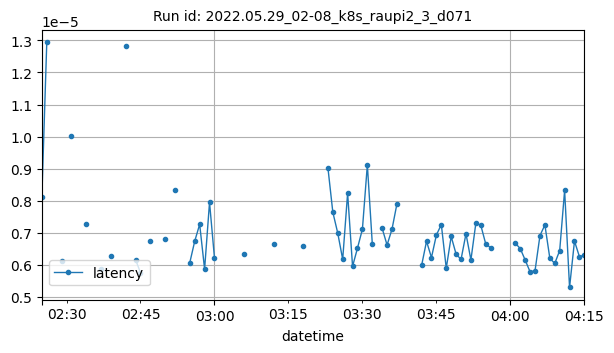

The table this chart was drawn from, first rows:
datetime, latency
2022-05-29T02:25:00Z, 8.106231689453125e-06
2022-05-29T02:26:00Z, 1.2938181559244788e-05
2022-05-29T02:29:00Z, 6.124377250671387e-06
2022-05-29T02:31:00Z, 1.0013580322265625e-05
2022-05-29T02:34:00Z, 7.271766662597656e-06
2022-05-29T02:37:00Z, 5.847529361122533e-06
2022-05-29T02:39:00Z, 6.270408630371094e-06
2022-05-29T02:42:00Z, 1.2829190208798363e-05
2022-05-29T02:44:00Z, 6.155534224076704e-06
2022-05-29T02:45:00Z, 5.74372031471946e-06
2022-05-29T02:47:00Z, 6.748282391092052e-06
2022-05-29T02:50:00Z, 6.794929504394531e-06
2022-05-29T02:52:00Z, 8.335113525390624e-06
2022-05-29T02:55:00Z, 6.059805552164714e-06
2022-05-29T02:56:00Z, 6.73073988694411e-06
2022-05-29T02:57:00Z, 7.2574615478515645e-06
2022-05-29T02:58:00Z, 5.855560302734375e-06
2022-05-29T02:59:00Z, 7.944107055664061e-06
2022-05-29T03:00:00Z, 6.208419799804687e-06
2022-05-29T03:06:00Z, 6.322860717773437e-06
2022-05-29T03:12:00Z, 6.656646728515625e-06
2022-05-29T03:18:00Z, 6.589889526367188e-06
2022-05-29T03:23:00Z, 9.03129577636719e-06
2022-05-29T03:24:00Z, 7.635668704384252e-06
2022-05-29T03:25:00Z, 6.98089599609375e-06
2022-05-29T03:26:00Z, 6.160736083984375e-06
2022-05-29T03:27:00Z, 8.230209350585937e-06
2022-05-29T03:28:00Z, 5.941390991210938e-06
2022-05-29T03:29:00Z, 6.5135955810546876e-06
2022-05-29T03:30:00Z, 7.104873657226562e-06
2022-05-29T03:31:00Z, 9.11712646484375e-06
2022-05-29T03:32:00Z, 6.656646728515625e-06
2022-05-29T03:34:00Z, 7.13348388671875e-06
2022-05-29T03:35:00Z, 6.608963012695312e-06
2022-05-29T03:36:00Z, 7.104873657226563e-06
2022-05-29T03:37:00Z, 7.89642333984375e-06
2022-05-29T03:42:00Z, 5.970001220703125e-06
2022-05-29T03:43:00Z, 6.727270177892735e-06
2022-05-29T03:44:00Z, 6.21795654296875e-06
2022-05-29T03:45:00Z, 6.923675537109375e-06
2022-05-29T03:46:00Z, 7.2479248046875e-06
2022-05-29T03:47:00Z, 5.8841705322265624e-06
2022-05-29T03:48:00Z, 6.8759918212890625e-06
2022-05-29T03:49:00Z, 6.322860717773437e-06
2022-05-29T03:50:00Z, 6.160736083984375e-06
2022-05-29T03:51:00Z, 6.961822509765623e-06
2022-05-29T03:52:00Z, 6.143863384540265e-06
2022-05-29T03:53:00Z, 7.291634877522786e-06
2022-05-29T03:54:00Z, 7.228851318359375e-06
2022-05-29T03:55:00Z, 6.647109985351562e-06
2022-05-29T03:56:00Z, 6.52313232421875e-06
2022-05-29T04:01:00Z, 6.666183471679688e-06
2022-05-29T04:02:00Z, 6.500043367084706e-06
2022-05-29T04:03:00Z, 6.14166259765625e-06
2022-05-29T04:04:00Z, 5.769729614257812e-06
2022-05-29T04:05:00Z, 5.807876586914062e-06
2022-05-29T04:06:00Z, 6.90460205078125e-06
2022-05-29T04:07:00Z, 7.238388061523437e-06
2022-05-29T04:08:00Z, 6.198883056640625e-06
2022-05-29T04:09:00Z, 6.033824040339543e-06
... 6 more rows
